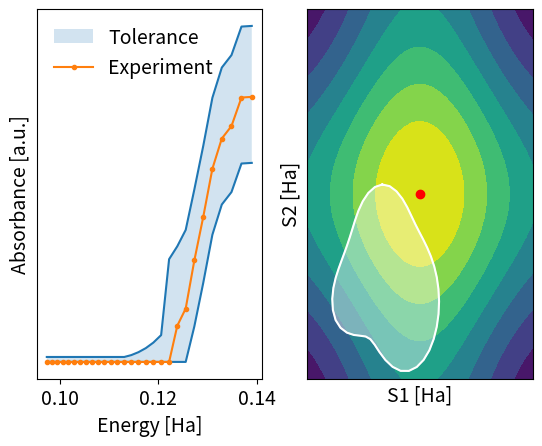

Write Python code to recreate this figure. (Note: this script raises an exception after producing the figure.)
#!/usr/bin/env python
import matplotlib.pyplot as plt
import numpy as np
import scipy.interpolate as sci

plt.rc("font", size=14)

# meta parameters
LINEWIDTH = 0.3
EXPERIMENT_UNCERTAIN_SCALE = 10

# reference data
grid_short = np.array(
    [
        0.138912671079212,
        0.136826895237182,
        0.134802828739590,
        0.132837772927060,
        0.130929184235579,
        0.129074663212412,
        0.127271944452462,
        0.125518887366340,
        0.123813467701037,
        0.122153769742578,
        0.120537979137517,
        0.118964376276714,
        0.117431330190674,
        0.115937292910894,
        0.114480794256235,
        0.113060437007398,
        0.111674892436229,
        0.110322896159762,
        0.109003244291822,
        0.107714789867569,
        0.106456439518648,
        0.105227150378710,
        0.104025927200871,
        0.102851819670387,
        0.101703919897280,
        0.100581360075014,
        0.099483310292536,
        0.098408976488081,
        0.097357598534149,
    ]
)
experiment_short = np.array(
    [
        16062.12376,
        16022.67847,
        14294.97459,
        13537.62494,
        11707.36329,
        8788.411529,
        6153.465882,
        3234.514118,
        2193.158353,
        0,
        0,
        0,
        0,
        0,
        0,
        0,
        0,
        0,
        0,
        0,
        0,
        0,
        0,
        0,
        0,
        0,
        0,
        0,
        0,
    ]
)
mae = np.array(
    (
        0.009367729738238392,
        0.007644026369760024,
        0.006634207502480805,
        0.03514044031325359,
        0.037518177682891826,
        0.035671701408550395,
    )
)
sigma = mae / np.sqrt(2 / np.pi)

# Definition of spectrum
def spectrum(values):
    sigma_inv = 1 / (LINEWIDTH * 0.036749304951208)
    const = 16836.70285
    dec = 0.4342944819032518
    return (
        const
        * dec
        * (0.05746523219)
        * sigma_inv
        * (
            values[3] * np.exp(-0.5 * ((grid_short - values[0]) * sigma_inv) ** 2)
            + values[4] * np.exp(-0.5 * ((grid_short - values[1]) * sigma_inv) ** 2)
            + values[5] * np.exp(-0.5 * ((grid_short - values[2]) * sigma_inv) ** 2)
        )
    )


# limit specifications
upper_limit = spectrum((0.145, 1, 1, 0.5, 0, 0))
upper_limit = np.maximum(upper_limit, experiment_short + 300)
# upper_limit = np.maximum(upper_limit, experiment_short * 2)
upper_limit[:10] += 4000

lower_limit = experiment_short
lower_limit = np.minimum(lower_limit, experiment_short - 4000)
lower_limit = np.maximum(lower_limit, 0)

# figure
f, axs = plt.subplots(1, 2)
spectrum, schematic = axs

spectrum.fill_between(
    grid_short, lower_limit, upper_limit, alpha=0.2, label="Tolerance"
)
spectrum.plot(grid_short, lower_limit, color="C0")
spectrum.plot(grid_short, upper_limit, color="C0")
spectrum.plot(
    grid_short, experiment_short, "o-", color="C1", label="Experiment", markersize=3
)
spectrum.legend(frameon=False)
spectrum.set_xlabel("Energy [Ha]")
spectrum.set_ylabel("Absorbance [a.u.]")
spectrum.set_yticklabels([])
spectrum.set_yticks([])

schematic.set_xlabel("S1 [Ha]")
schematic.set_ylabel("S2 [Ha]")
xs = np.linspace(0.05, 0.2, 40)
xv, yv = np.meshgrid(xs, xs)
center = (max(xs) + min(xs)) / 2
zs = np.exp(-0.5 * ((xv - center) / sigma[3]) ** 2) + np.exp(
    -0.5 * ((yv - center) / sigma[3]) ** 2
)
schematic.contourf(xv, yv, zs)
plt.scatter(center, center, color="red")
schematic.set_yticklabels([])
schematic.set_yticks([])
schematic.set_xticklabels([])
schematic.set_xticks([])

# region
angle = np.linspace(0, 2 * np.pi)
radius = 0.03 * np.ones(len(angle))

np.random.seed(0)
xs = np.linspace(0, 2 * np.pi, 10)
ys = np.array((0, 1, 1, 0)) * 0.01
ys = np.random.normal(size=10) * 0.005
ys[-1] = ys[0]
spl = sci.CubicSpline(xs, ys, bc_type="periodic")

radius += spl(angle)

center = 0.1
xs = center + np.sin(angle) * radius
ys = center + np.cos(angle) * radius - 0.01
schematic.plot(xs, ys, color="white")
schematic.fill(xs, ys, color="white", alpha=0.4)
schematic.annotate(xy=(center - 0.02, center - 0.03), s="$\Omega$", fontsize=20)

f.align_xlabels(axs)

# export
plt.savefig("schematic.pdf", bbox_inches="tight")
